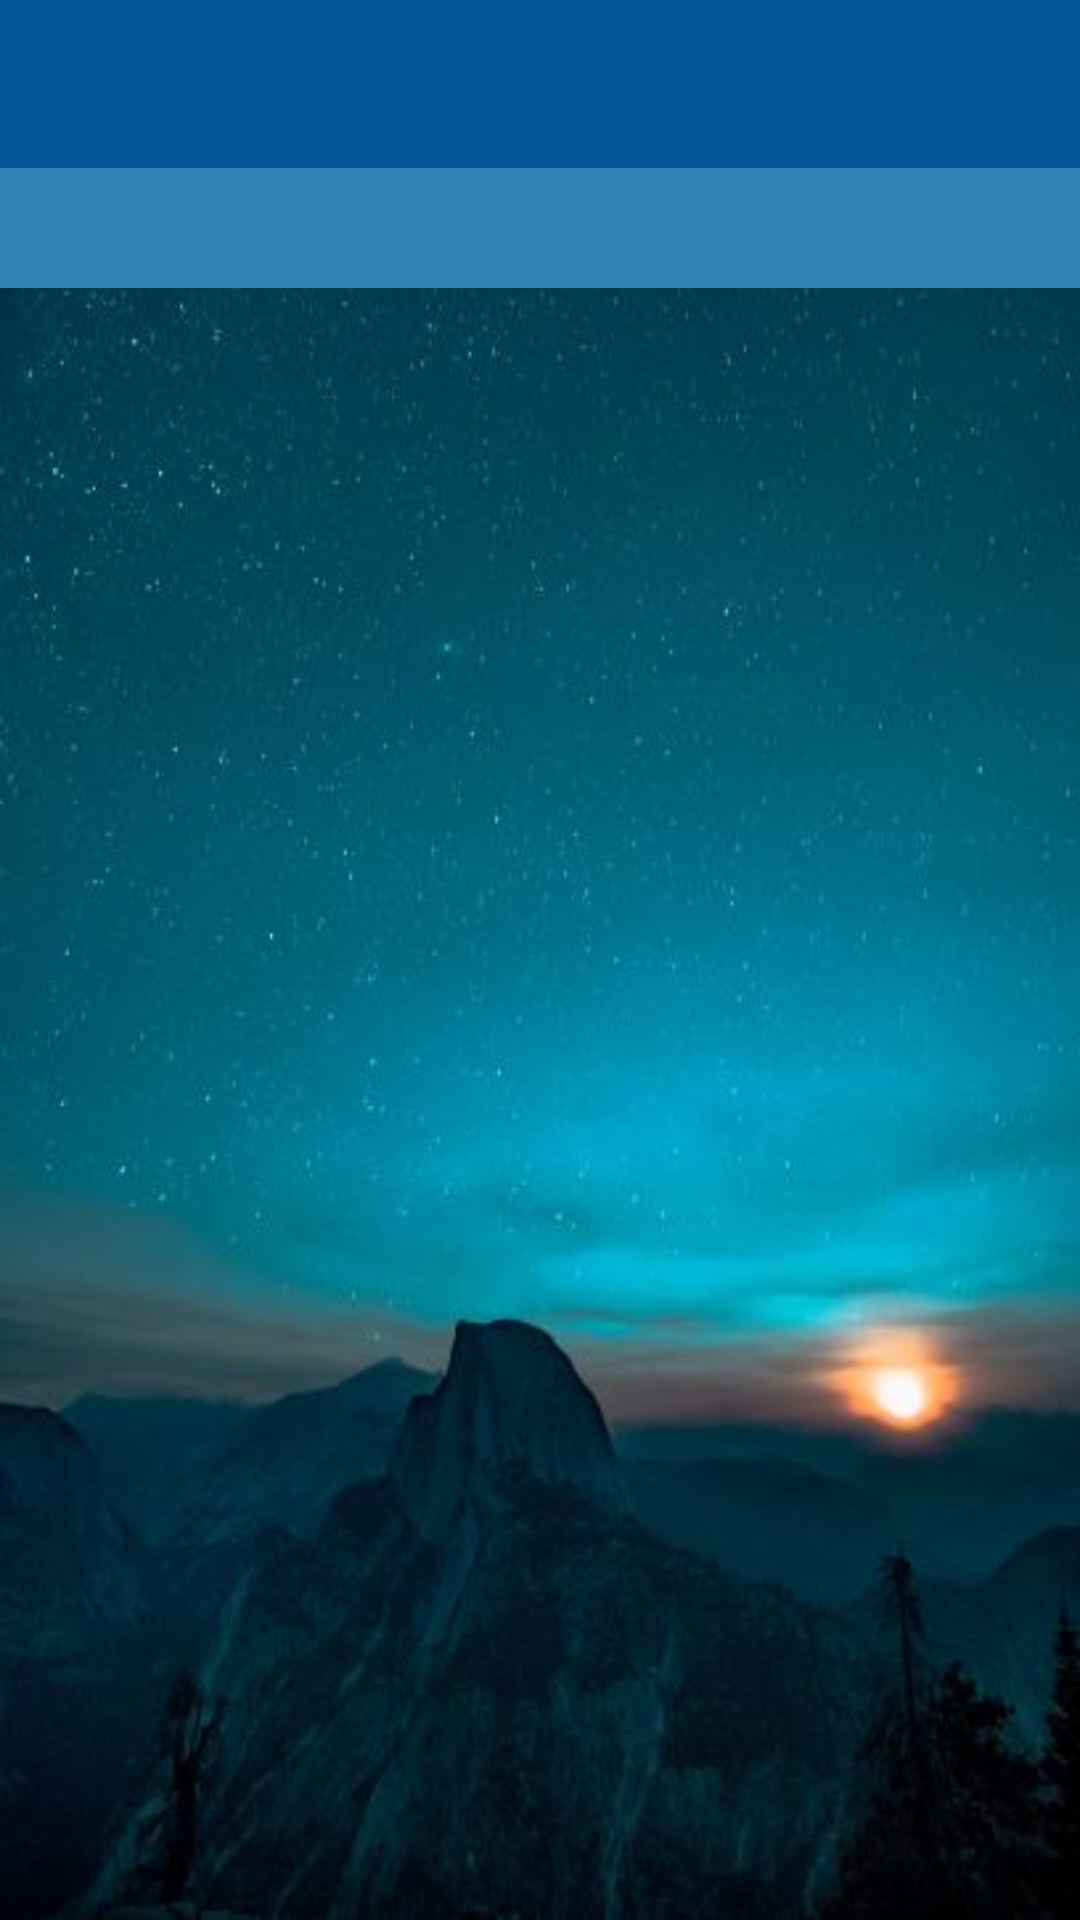

The Android layout XML behind this screen, and the referenced resources:
<!-- AndroidManifest.xml: application theme Theme.Navigation -->
<!-- res/layout/activity_main.xml -->
<?xml version="1.0" encoding="utf-8"?>
<androidx.drawerlayout.widget.DrawerLayout
    xmlns:android="http://schemas.android.com/apk/res/android"
    xmlns:tools="http://schemas.android.com/tools"
    android:id="@+id/drawer_layout"
    android:layout_width="match_parent"
    android:layout_height="match_parent"
    android:fitsSystemWindows="true"
    tools:context=".weather.MainActivity"
   >


    <include
        layout="@layout/activity_view"
        android:layout_width="match_parent"
        android:layout_height="match_parent" />

</androidx.drawerlayout.widget.DrawerLayout>
<!-- res/layout/activity_view.xml (included above) -->
<?xml version="1.0" encoding="utf-8"?>
<androidx.coordinatorlayout.widget.CoordinatorLayout
    xmlns:android="http://schemas.android.com/apk/res/android"
    xmlns:app1="http://schemas.android.com/apk/res-auto"
    xmlns:tools="http://schemas.android.com/tools"
    android:layout_width="match_parent"
    android:layout_height="match_parent"
    android:background="@drawable/case_"
    tools:context=".weather.MainActivity">

    <RelativeLayout
        android:layout_width="match_parent"
        android:layout_height="match_parent">

        <LinearLayout
            android:layout_width="match_parent"
            android:layout_height="wrap_content"
            android:id="@+id/app_bar"
            android:orientation="vertical"
            >

            <TextView
                android:id="@+id/toolBar"
                android:paddingStart="10dp"
                android:paddingEnd="0dp"
                android:layout_gravity="center_vertical"
                android:textColor="@color/white"
                android:textSize="20sp"
                android:textStyle="bold"
                android:layout_width="match_parent"
                android:background="#035397"
                android:layout_height="?attr/actionBarSize"
                android:gravity="center_vertical"
                />

            <com.google.android.material.tabs.TabLayout
                android:id="@+id/tabs"
                android:layout_width="match_parent"
                android:layout_height="40dp"
                app1:tabTextColor="@color/white"
                app1:tabIndicatorColor="#004764"
                android:background="#3282B8" />
        </LinearLayout>
<ScrollView
    android:layout_width="match_parent"
    android:layout_height="match_parent"
    android:layout_below="@+id/app_bar">
        <androidx.viewpager2.widget.ViewPager2
            android:id="@+id/view_page"
            android:layout_width="match_parent"
            android:layout_height="match_parent"
            app1:defaultNavHost="true"
            app1:navGraph="@navigation/mobile_navigation" />
</ScrollView>

    </RelativeLayout>
</androidx.coordinatorlayout.widget.CoordinatorLayout>
<!-- resources referenced by this layout -->
<resources>
  <color name="white">#FFFFFF</color>
  <!-- drawable case_: jpg bitmap (drawable, 26696 bytes) -->
  <style name="Theme.Navigation" parent="Theme.MaterialComponents.DayNight.NoActionBar">
          
          <item name="colorPrimary">@color/purple_500</item>
          <item name="colorPrimaryVariant">@color/purple_700</item>
          <item name="colorOnPrimary">@color/white_sub</item>
          
          <item name="colorSecondary">@color/teal_200</item>
          <item name="colorSecondaryVariant">@color/teal_700</item>
          <item name="colorOnSecondary">@color/black</item>
          
          <item name="android:statusBarColor" tools:targetApi="l">@color/tab_light</item>
          
      </style>
  <color name="purple_500">#FF6200EE</color>
  <color name="purple_700">#FF3700B3</color>
  <color name="white_sub">#f2f2f2</color>
  <color name="teal_200">#FF03DAC5</color>
  <color name="teal_700">#FF018786</color>
  <color name="black">#000</color>
  <color name="tab_light">#3282B8</color>
</resources>
